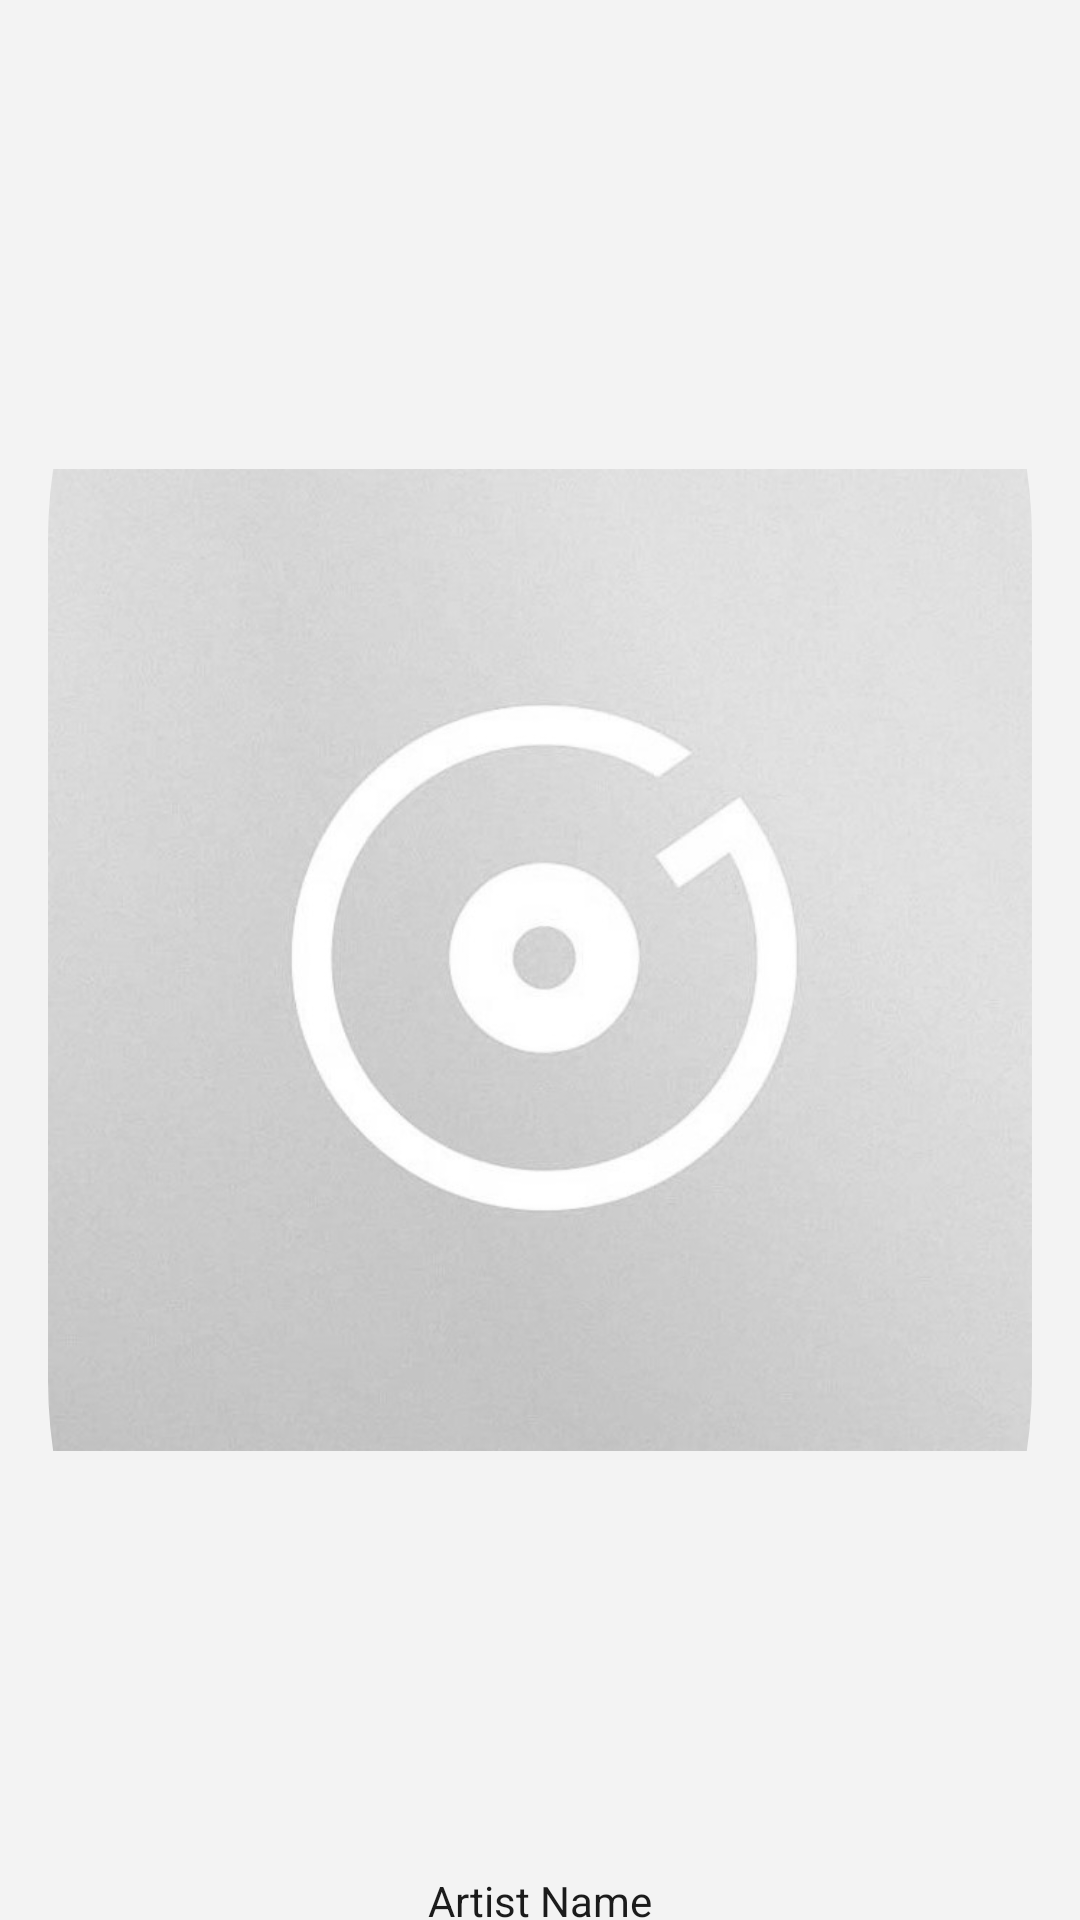

This screen was rendered from an Android layout file. Write that file and the resources it references.
<!-- AndroidManifest.xml: application theme AppTheme -->
<!-- res/layout/list_artists.xml -->
<?xml version="1.0" encoding="utf-8"?>
<androidx.constraintlayout.widget.ConstraintLayout xmlns:android="http://schemas.android.com/apk/res/android"
    xmlns:app="http://schemas.android.com/apk/res-auto"
    xmlns:tools="http://schemas.android.com/tools"
    android:layout_width="128dp"
    android:layout_height="128dp">

    <com.google.android.material.imageview.ShapeableImageView
        android:id="@+id/shapeableImageView"
        android:layout_width="match_parent"
        android:layout_height="match_parent"
        android:layout_margin="16dp"
        android:src="@drawable/missing_album_art"
        app:layout_constraintCircleRadius="100dp"
        app:shapeAppearanceOverlay="@style/ShapeAppearanceOverlay.App.CornerSize50Percent"
        tools:targetApi="n_mr1" />

    <com.google.android.material.textview.MaterialTextView
        android:id="@+id/tvListArtistName"
        android:layout_width="wrap_content"
        android:layout_height="wrap_content"
        android:paddingStart="8dp"
        android:paddingEnd="8dp"
        android:singleLine="true"
        android:text="Artist Name"
        app:layout_constraintEnd_toEndOf="parent"
        app:layout_constraintHorizontal_bias="0.5"
        app:layout_constraintStart_toStartOf="parent"
        app:layout_constraintTop_toBottomOf="@+id/shapeableImageView" />

</androidx.constraintlayout.widget.ConstraintLayout>
<!-- resources referenced by this layout -->
<resources>
  <!-- drawable missing_album_art: jpg bitmap (drawable-v24, 76152 bytes) -->
  <style name="ShapeAppearanceOverlay.App.CornerSize50Percent" parent="AppTheme">
          <item name="cornerSize">50%</item>
      </style>
  <style name="AppTheme" parent="Theme.MaterialComponents.DayNight.NoActionBar">
          <item name="colorPrimary">@color/colorPrimary</item>
          <item name="colorPrimaryDark">@color/colorPrimaryDark</item>
  
          <item name="android:textColor">@color/text</item>
          <item name="fontFamily">@font/segoe_ui</item>
          <item name="android:windowLightStatusBar">true</item>
          <item name="android:windowBackground">@drawable/splash</item>
          <item name="android:navigationBarColor">@color/colorPrimary</item>
          <item name="android:windowLightNavigationBar" tools:targetApi="o_mr1">true</item>
          <item name="android:windowLayoutInDisplayCutoutMode" tools:targetApi="o_mr1">shortEdges
          </item>
      </style>
  <color name="colorPrimary">#F3F3F3</color>
  <color name="colorPrimaryDark">#F2F2F2</color>
  <color name="text">#1B1B1B</color>
  <!-- drawable splash (drawable) -->
  <?xml version="1.0" encoding="utf-8"?>
  <layer-list xmlns:android="http://schemas.android.com/apk/res/android">
  
      <item
          android:drawable="@color/colorPrimary"
          android:gravity="fill" />
  
      <item
          android:width="256px"
          android:height="256px"
          android:drawable="@drawable/splash_fg"
          android:gravity="center" />
  
  </layer-list>
  <!-- drawable splash_fg: png bitmap (drawable-v24, 35084 bytes) -->
</resources>
